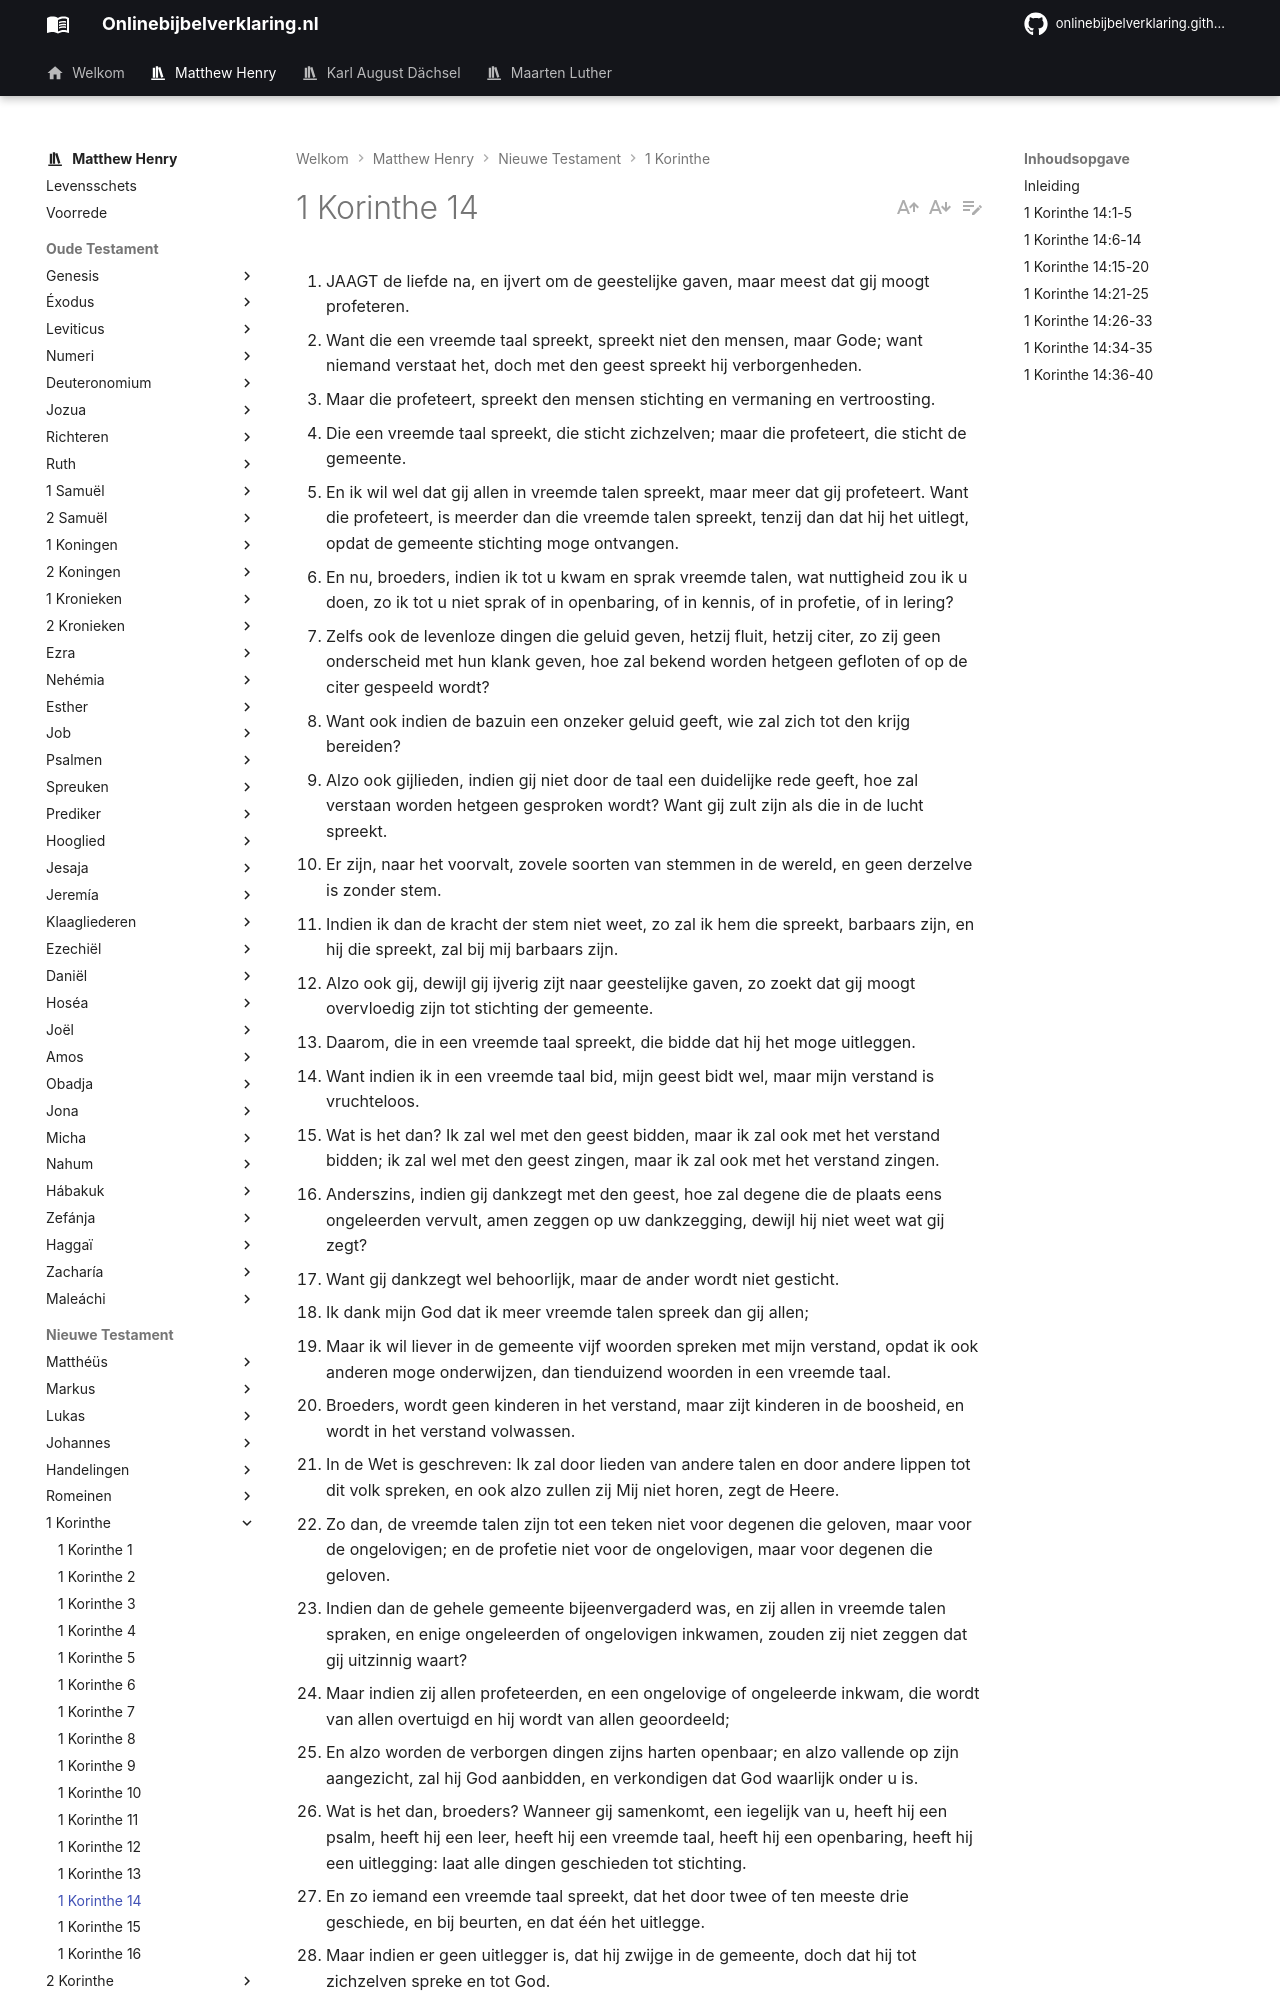

repository: onlinebijbelverklaring/dev-preview · page: matthewhenry/1Korinthe/1Korinthe14/index.html · generator: mkdocs

1. JAAGT de liefde na, en ijvert om de geestelijke gaven, maar meest dat gij moogt profeteren.
2. Want die een vreemde taal spreekt, spreekt niet den mensen, maar Gode; want niemand verstaat het, doch met den geest spreekt hij verborgenheden.
3. Maar die profeteert, spreekt den mensen stichting en vermaning en vertroosting.
4. Die een vreemde taal spreekt, die sticht zichzelven; maar die profeteert, die sticht de gemeente.
5. En ik wil wel dat gij allen in vreemde talen spreekt, maar meer dat gij profeteert. Want die profeteert, is meerder dan die vreemde talen spreekt, tenzij dan dat hij het uitlegt, opdat de gemeente stichting moge ontvangen.
6. En nu, broeders, indien ik tot u kwam en sprak vreemde talen, wat nuttigheid zou ik u doen, zo ik tot u niet sprak of in openbaring, of in kennis, of in profetie, of in lering?
7. Zelfs ook de levenloze dingen die geluid geven, hetzij fluit, hetzij citer, zo zij geen onderscheid met hun klank geven, hoe zal bekend worden hetgeen gefloten of op de citer gespeeld wordt?
8. Want ook indien de bazuin een onzeker geluid geeft, wie zal zich tot den krijg bereiden?
9. Alzo ook gijlieden, indien gij niet door de taal een duidelijke rede geeft, hoe zal verstaan worden hetgeen gesproken wordt? Want gij zult zijn als die in de lucht spreekt.
10. Er zijn, naar het voorvalt, zovele soorten van stemmen in de wereld, en geen derzelve is zonder stem.
11. Indien ik dan de kracht der stem niet weet, zo zal ik hem die spreekt, barbaars zijn, en hij die spreekt, zal bij mij barbaars zijn.
12. Alzo ook gij, dewijl gij ijverig zijt naar geestelijke gaven, zo zoekt dat gij moogt overvloedig zijn tot stichting der gemeente.
13. Daarom, die in een vreemde taal spreekt, die bidde dat hij het moge uitleggen.
14. Want indien ik in een vreemde taal bid, mijn geest bidt wel, maar mijn verstand is vruchteloos.
15. Wat is het dan? Ik zal wel met den geest bidden, maar ik zal ook met het verstand bidden; ik zal wel met den geest zingen, maar ik zal ook met het verstand zingen.
16. Anderszins, indien gij dankzegt met den geest, hoe zal degene die de plaats eens ongeleerden vervult, amen zeggen op uw dankzegging, dewijl hij niet weet wat gij zegt?
17. Want gij dankzegt wel behoorlijk, maar de ander wordt niet gesticht.
18. Ik dank mijn God dat ik meer vreemde talen spreek dan gij allen;
19. Maar ik wil liever in de gemeente vijf woorden spreken met mijn verstand, opdat ik ook anderen moge onderwijzen, dan tienduizend woorden in een vreemde taal.
20. Broeders, wordt geen kinderen in het verstand, maar zijt kinderen in de boosheid, en wordt in het verstand volwassen.
21. In de Wet is geschreven: Ik zal door lieden van andere talen en door andere lippen tot dit volk spreken, en ook alzo zullen zij Mij niet horen, zegt de Heere.
22. Zo dan, de vreemde talen zijn tot een teken niet voor degenen die geloven, maar voor de ongelovigen; en de profetie niet voor de ongelovigen, maar voor degenen die geloven.
23. Indien dan de gehele gemeente bijeenvergaderd was, en zij allen in vreemde talen spraken, en enige ongeleerden of ongelovigen inkwamen, zouden zij niet zeggen dat gij uitzinnig waart?
24. Maar indien zij allen profeteerden, en een ongelovige of ongeleerde inkwam, die wordt van allen overtuigd en hij wordt van allen geoordeeld;
25. En alzo worden de verborgen dingen zijns harten openbaar; en alzo vallende op zijn aangezicht, zal hij God aanbidden, en verkondigen dat God waarlijk onder u is.
26. Wat is het dan, broeders? Wanneer gij samenkomt, een iegelijk van u, heeft hij een psalm, heeft hij een leer, heeft hij een vreemde taal, heeft hij een openbaring, heeft hij een uitlegging: laat alle dingen geschieden tot stichting.
27. En zo iemand een vreemde taal spreekt, dat het door twee of ten meeste drie geschiede, en bij beurten, en dat één het uitlegge.
28. Maar indien er geen uitlegger is, dat hij zwijge in de gemeente, doch dat hij tot zichzelven spreke en tot God.
29. En dat twee of drie profeten spreken, en dat de anderen oordelen.
30. Doch indien een ander die er zit, iets geopenbaard is, dat de eerste zwijge.
31. Want gij kunt allen, de een na den ander, profeteren, opdat zij allen leren en allen getroost worden.
32. En de geesten der profeten zijn den profeten onderworpen.
33. Want God is geen God van verwarring, maar van vrede, gelijk in al de gemeenten der heiligen.
34. Dat uw vrouwen in de gemeenten zwijgen; want het is haar niet toegelaten te spreken, maar bevolen onderworpen te zijn, gelijk ook de Wet zegt.
35. En zo zij iets willen leren, laat haar te huis haar eigen mannen vragen; want het staat lelijk voor de vrouwen dat zij in de gemeente spreken.
36. Is het Woord Gods van u uitgegaan? Of is het tot u alleen gekomen?
37. Indien iemand meent een profeet te zijn of geestelijk, die erkenne dat hetgeen ik u schrijf, des Heeren geboden zijn.
38. Maar zo iemand onwetend is, die zij onwetend.
39. Zo dan, broeders, ijvert om te profeteren, en verhindert niet in vreemde talen te spreken.
40. Laat alle dingen eerlijk en met orde geschieden.
